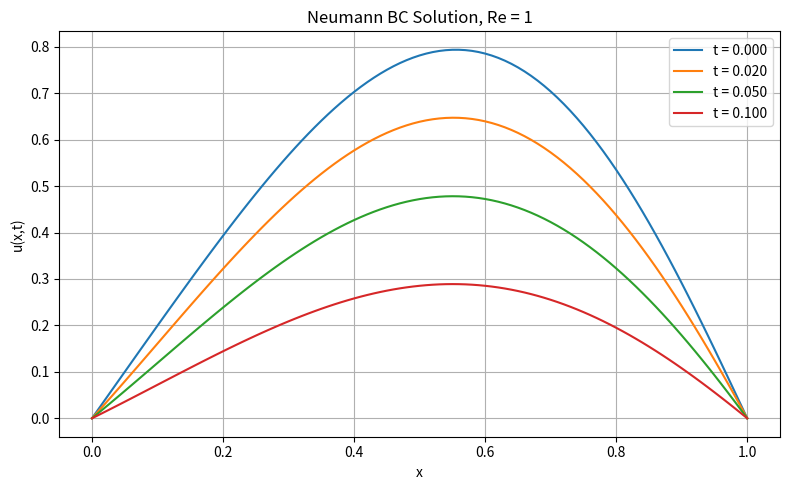
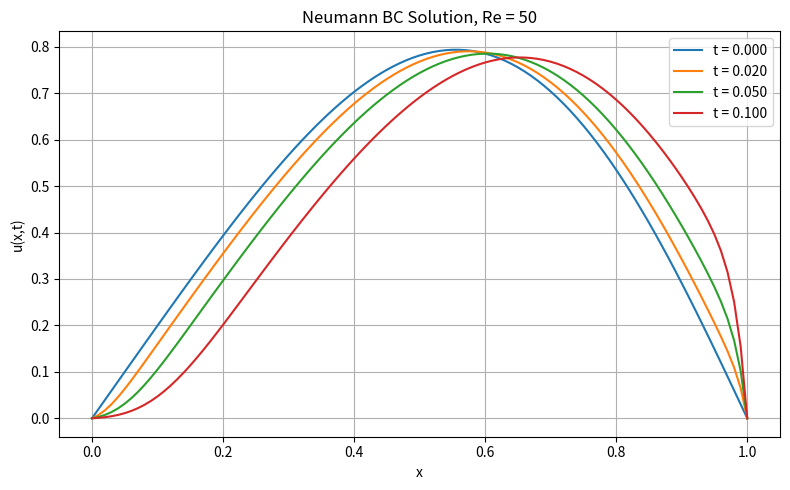
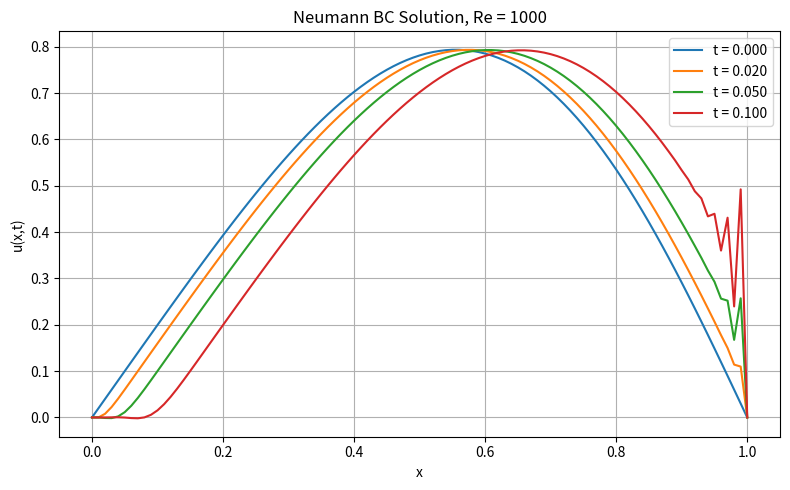

Write the Python code that produced these figures, in order.
import numpy as np
import matplotlib.pyplot as plt

def initial_condition(x):
    return x * (3 * x**4 - 5 * x**3 + 2)

def implicit_step_neumann(u_old, dx, dt, Re, u_left, u_right):
    n = len(u_old) - 1 
    N = n - 1          

    A = np.zeros(N + 1)
    B = np.zeros(N + 1)
    C = np.zeros(N + 1)
    D = np.zeros(N + 1)

    for i in range(1, n):
        ui = u_old[i]

        A[i] = -1 / (2 * dx) - 1 / (Re * dx**2)
        B[i] = 1 / dt + 2 / (Re * dx**2)
        C[i] = 1 / (2 * dx) - 1 / (Re * dx**2)
        D[i] = u_old[i] / dt

    D[1] -= A[1] * u_left
    A[1] = 0.0  

    D[N] -= C[N] * u_right
    C[N] = 0.0  

    alpha = np.zeros(N + 1)
    beta = np.zeros(N + 1)

    alpha[1] = -C[1] / B[1]
    beta[1] = D[1] / B[1]

    for i in range(2, N + 1):
        denom = B[i] + A[i] * alpha[i - 1]
        alpha[i] = -C[i] / denom
        beta[i] = (D[i] - A[i] * beta[i - 1]) / denom

    u_new = np.zeros_like(u_old)
    u_new[0] = u_left
    u_new[n] = u_right

    u_new[N] = beta[N]
    for i in range(N - 1, 0, -1):
        u_new[i] = alpha[i] * u_new[i + 1] + beta[i]

    return u_new

def solve_pde_neumann(Re, L=1.0, n=100, dt=1e-3, t_end=0.1):
    dx = L / n
    x = np.linspace(0.0, L, n + 1)

    u = initial_condition(x)
    u_left = 0.0  
    u_right = 0.0  

    save_times = [0.0, 0.02, 0.05, t_end]
    save_times = sorted(list(set(t for t in save_times if t <= t_end + 1e-12)))

    profiles = {0.0: u.copy()}
    t = 0.0
    step = 0

    while t < t_end - 1e-12:
        u = implicit_step_neumann(u, dx, dt, Re, u_left, u_right)
        t += dt
        step += 1

        for ts in save_times:
            if abs(t - ts) < 0.5 * dt and ts not in profiles:
                profiles[ts] = u.copy()

    if t_end not in profiles:
        profiles[t_end] = u.copy()

    return x, profiles

Re_list = [1,50, 1000]  
colors = ['k', 'b', 'r', 'g', 'm']  

for Re in Re_list:
    x, profiles = solve_pde_neumann(Re, n=100, dt=1e-3, t_end=0.1)

    plt.figure(figsize=(8, 5))
    for j, (t, u) in enumerate(sorted(profiles.items())):
        plt.plot(x, u, label=f"t = {t:.3f}")
    plt.title(f"Neumann BC Solution, Re = {Re}")
    plt.xlabel("x")
    plt.ylabel("u(x,t)")
    plt.grid(True)
    plt.legend()
    plt.tight_layout()

plt.show()